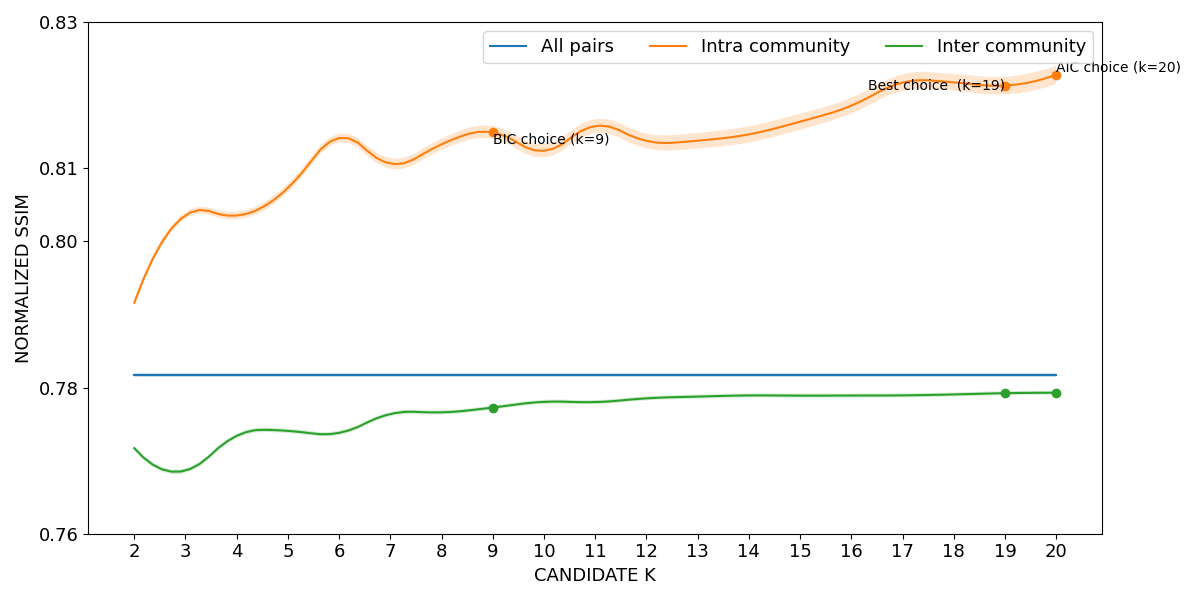

Source data for this figure (header and first rows):
curve, all_pairs, k=2|intra_community, k=3|intra_community, k=4|intra_community, k=5|intra_community, k=6|intra_community, k=7|intra_community, k=8|intra_community, k=9|intra_community, k=10|intra_community, k=11|intra_community, k=12|intra_community, k=13|intra_community, k=14|intra_community, k=15|intra_community, k=16|intra_community, k=17|intra_community, k=18|intra_community, k=19|intra_community, k=20|intra_community, k=2|inter_community, k=3|inter_community, k=4|inter_community
lower, 0.7814, 0.7912, 0.8031, 0.803, 0.8067, 0.8135, 0.8099, 0.8125, 0.814, 0.8115, 0.8148, 0.8127, 0.8127, 0.8135, 0.8153, 0.8175, 0.8206, 0.8206, 0.8201, 0.8215, 0.7714, 0.7683, 0.7731
mean, 0.7817, 0.7916, 0.8036, 0.8035, 0.8073, 0.8141, 0.8106, 0.8133, 0.8149, 0.8124, 0.8158, 0.8137, 0.8138, 0.8146, 0.8164, 0.8186, 0.8217, 0.8217, 0.8213, 0.8228, 0.7717, 0.7686, 0.7734
upper, 0.7819, 0.792, 0.804, 0.804, 0.8079, 0.8147, 0.8114, 0.8141, 0.8158, 0.8133, 0.8167, 0.8148, 0.8148, 0.8157, 0.8175, 0.8196, 0.8228, 0.8229, 0.8225, 0.824, 0.772, 0.769, 0.7737
